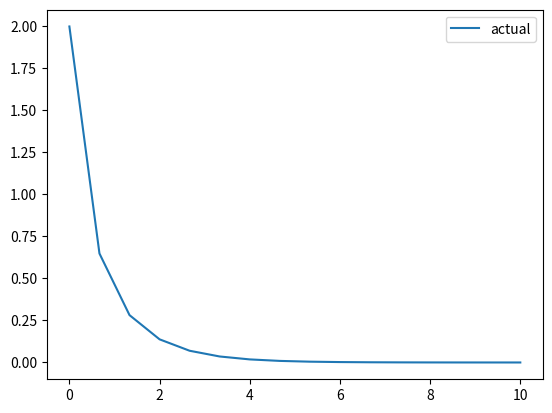
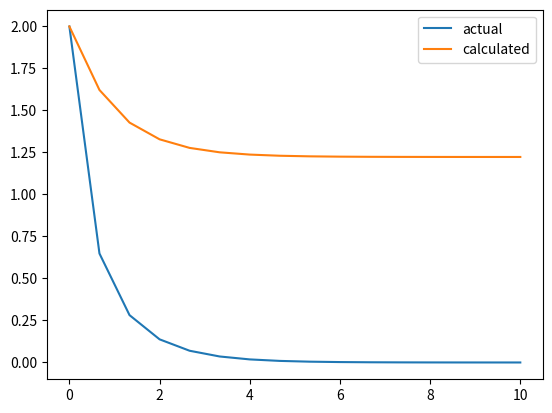
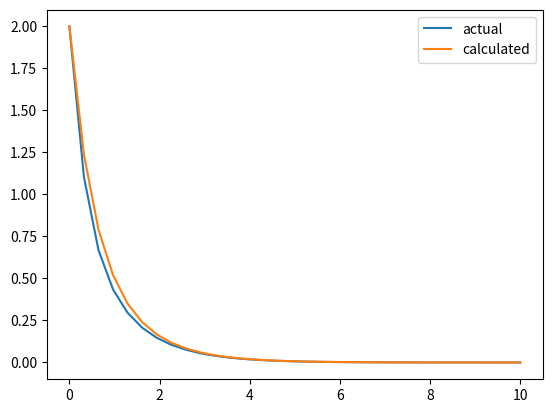
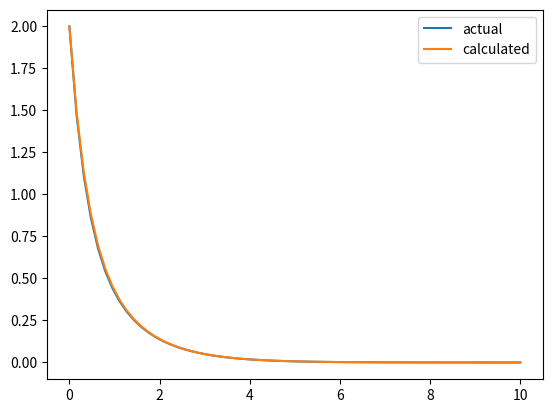

Write the Python code that produced these figures, in order.
import numpy as np
import matplotlib.pyplot as plt
from math import exp
import argparse
import time


# INPUT ########################################################################
def validate_positive_int(arg_name, arg_val):
    if arg_val <= 0:
        print(f'{arg_name} is expected to be a positive int=')
        print(f'{arg_name} value: {arg_val}')
        exit()


def validate_order(arg1_name, arg1_val, arg2_name, arg2_val):
    if arg1_val >= arg2_val:
        print(f'{arg1_name} is expected to be smaller than {arg2_name}')
        print(f'{arg1_name} value: {arg1_val}, {arg2_name} value: {arg2_val}')
        exit()


def get_args():
    arg_parser = argparse.ArgumentParser(description='''Midpoint method for equations of the form x'(t) = A*x + B*exp(-t)''', formatter_class=argparse.RawTextHelpFormatter)

    arg_parser.add_argument(
        '-A', type=float, default=-3, help='A coefficient')
    arg_parser.add_argument(
        '-B', type=float, default=2, help='B coefficient')
    arg_parser.add_argument(
        '-a', type=float, default=0, help='Start of the range to be inspected')
    arg_parser.add_argument(
        '-b', type=float, default=10, help='End of the range to be inspected')
    arg_parser.add_argument(
        '-n', type=int, default=16, help='Amount of steps')
    arg_parser.add_argument(
        '-xa', type=float, default=2, help='f(ta), initial value')
    arg_parser.add_argument(
        '-E', type=float, default=0.001, help='Precision of solution')
    
    args = arg_parser.parse_args()
    validate_positive_int('n', args.n)
    validate_order('a', args.a, 'b', args.b)

    return args
# INPUT ########################################################################


# OUTPUT #######################################################################
def init_graph_displayer(ts, xs_act):
    plt.ion()
    fig = plt.figure()

    update_graph(fig, [ts], [xs_act], ['actual'])

    return fig


def update_graph(fig, ts_list, xs_list, labels):
    fig.clf()
    graph = fig.add_subplot(111)

    for i in range(len(labels)):
        graph.plot(ts_list[i], xs_list[i], label=labels[i])

    plt.legend()
    fig.canvas.draw()
    fig.canvas.flush_events()
    fig.clf()


def output(fig, n, ts, xs_act, xs, prec):
    print(n, xs_act, xs, prec)
    update_graph(fig, [ts, ts], [xs_act, xs], ['actual', 'calculated'])
# OUTPUT #######################################################################


# LOGIC ########################################################################
def f_deriv(A, B, t, x):
    return A*x + B*exp(-t)


def calculate_C(A, B, a, xa):
    return (xa * (A+1) + B*exp(-a)) / (exp(A*a) * (A+1))


def f(A, B, C, t, xa):
    return C*exp(A*t) - ((B*exp(-t)) / (A+1))


def calculate_xs_act(A, B, C, ts, xa):
    xs_act = []

    for t in ts:
        xs_act.append(f(A, B, C, t, xa))

    return xs_act


def midpoint(A, B, xa, ts):
    N = len(ts)
    xs = [0]*N
    xs[0] = xa

    for i in range(N-1):
        h = ts[i+1] - ts[i]
        xk1 = xs[i] + h/2 * f_deriv(A, B, ts[i], xs[i])
        xk2 = xs[i] + h * f_deriv(A, B, ts[i] + h/2, xk1)
        xs[i+1] = xk2

    return xs


def calculate_precision(xs, xs_act):
    n = len(xs)
    return sum(abs(xs[i] - xs_act[i]) for i in range(n)) / n


def midpoint_iteration(A, B, C, a, b, n, xa):
    ts = np.linspace(a, b, n)
    xs_act = calculate_xs_act(A, B, C, ts, xa)
    xs = midpoint(A, B, xa, ts)
    prec = calculate_precision(xs, xs_act)

    return (ts, xs_act, xs, prec)


def midpoint_with_precision(A, B, a, b, n, xa, E):
    C = calculate_C(A, B, a, xa)
    ts = np.linspace(a, b, n)
    xs_act = calculate_xs_act(A, B, C, ts, xa)
    fig = init_graph_displayer(ts, xs_act)

    while True:
        ts, xs_act, xs, prec = midpoint_iteration(A, B, C, a, b, n, xa)
        
        if prec <= E:
            return (xs, xs_act)

        output(fig, n, ts, xs_act, xs, prec)

        n *= 2

        time.sleep(1)
# LOGIC ########################################################################


if __name__ == '__main__':
    args = get_args()
    midpoint_with_precision(args.A, args.B, args.a, args.b, args.n, args.xa, args.E)
